Labelled photos from "patch_dataset", an image-classification folder in Prathu241/open_agri. The possible labels are: early blight, healthy, late blight, leaf mold, septoria leaf spot.

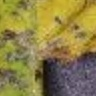
Label: septoria leaf spot

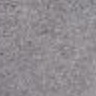
Label: leaf mold

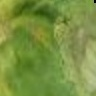
Label: late blight

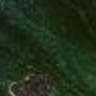
Label: early blight

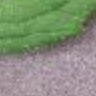
Label: septoria leaf spot

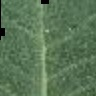
Label: healthy
